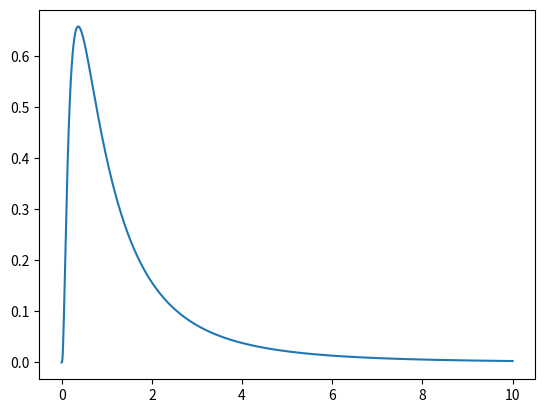

This figure's Python source:
import matplotlib.pyplot as plt
import numpy as np
import scipy.stats as ss


def norm_dist(mu, sigma, n=1000):
    """
    Funkcja zwraca wartości x i y dla dystrybuanty
    :param mu: wartość oczekiwana
    :param sigma: odchylenie standardowe
    :param n: długość tablicy
    :return:
    """
    x = np.linspace(mu -5*sigma, mu + 5*sigma, n)
    return x, ss.norm.cdf(x, mu, sigma)


def norm_density(mu, sigma, n=1000):
    """
    Funkcja zwraca wartości x i y dla dystrybuanty
    :param mu: wartość oczekiwana
    :param sigma: odchylenie standardowe
    :param n: długość tablicy
    :return:
    """
    x = np.linspace(mu - 5*sigma, mu + 5*sigma, n)
    return x, ss.norm.pdf(x, mu, sigma)


def lognorm_dist(mu, sigma, n=1000):
    x = np.linspace(mu - 10*sigma, mu + 10*sigma, n)
    return x, ss.lognorm.cdf(x, sigma, scale=np.exp(mu))


def lognorm_density(mu, sigma, n=1000):
    x = np.linspace(0, 10, n)
    return x, ss.lognorm.pdf(x, sigma, scale=np.exp(mu))


x, y = lognorm_density(0, 1)
plt.plot(x, y)
plt.show()
